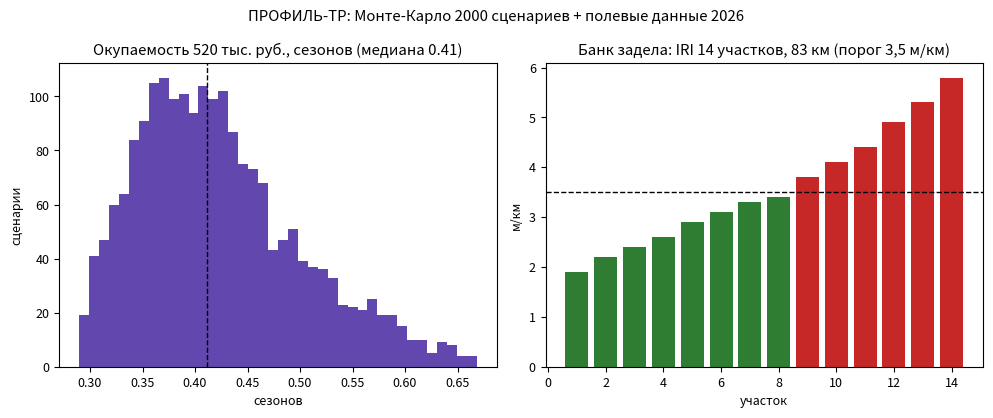

Python code for this plot:
# ПРОФИЛЬ-ТР: экономика услуги и карты IRI из полевого банка
# Запуск: python3 profil_economics.py -> profil_economics.png
import numpy as np
import matplotlib.pyplot as plt

rng = np.random.default_rng(27)
N = 2000
PRICE_KM = 1200.0
SERIES = 520_000.0

km_year = rng.triangular(700, 1100, 1600, N)     # км/год на один прибор
revenue = km_year * PRICE_KM / 1e3                # тыс. руб.
opex = 96.0                                        # топливо, амортизация авто, ТО
margin = revenue - opex
payback = SERIES / 1e3 / margin

# Карта IRI 14 участков (банк задела)
sections = np.array([1.9, 2.2, 2.4, 2.6, 2.9, 3.1, 3.3, 3.4, 3.8, 4.1, 4.4, 4.9, 5.3, 5.8])

plt.rcParams.update({"font.size": 9})
fig, ax = plt.subplots(1, 2, figsize=(10, 4.2))
ax[0].hist(payback, bins=40, color="#4527a0", alpha=0.85)
ax[0].axvline(np.median(payback), color="k", ls="--", lw=1)
ax[0].set_title(f"Окупаемость 520 тыс. руб., сезонов (медиана {np.median(payback):.2f})")
ax[0].set_xlabel("сезонов"); ax[0].set_ylabel("сценарии")
ax[1].bar(np.arange(1, len(sections) + 1), sections,
          color=np.where(sections <= 3.5, "#2e7d32", "#c62828"))
ax[1].axhline(3.5, color="k", ls="--", lw=1)
ax[1].set_title("Банк задела: IRI 14 участков, 83 км (порог 3,5 м/км)")
ax[1].set_xlabel("участок"); ax[1].set_ylabel("м/км")
fig.suptitle("ПРОФИЛЬ-ТР: Монте-Карло 2000 сценариев + полевые данные 2026")
fig.tight_layout()
fig.savefig("profil_economics.png", dpi=150)
print("медиана окупаемости %.2f сезона" % np.median(payback))
